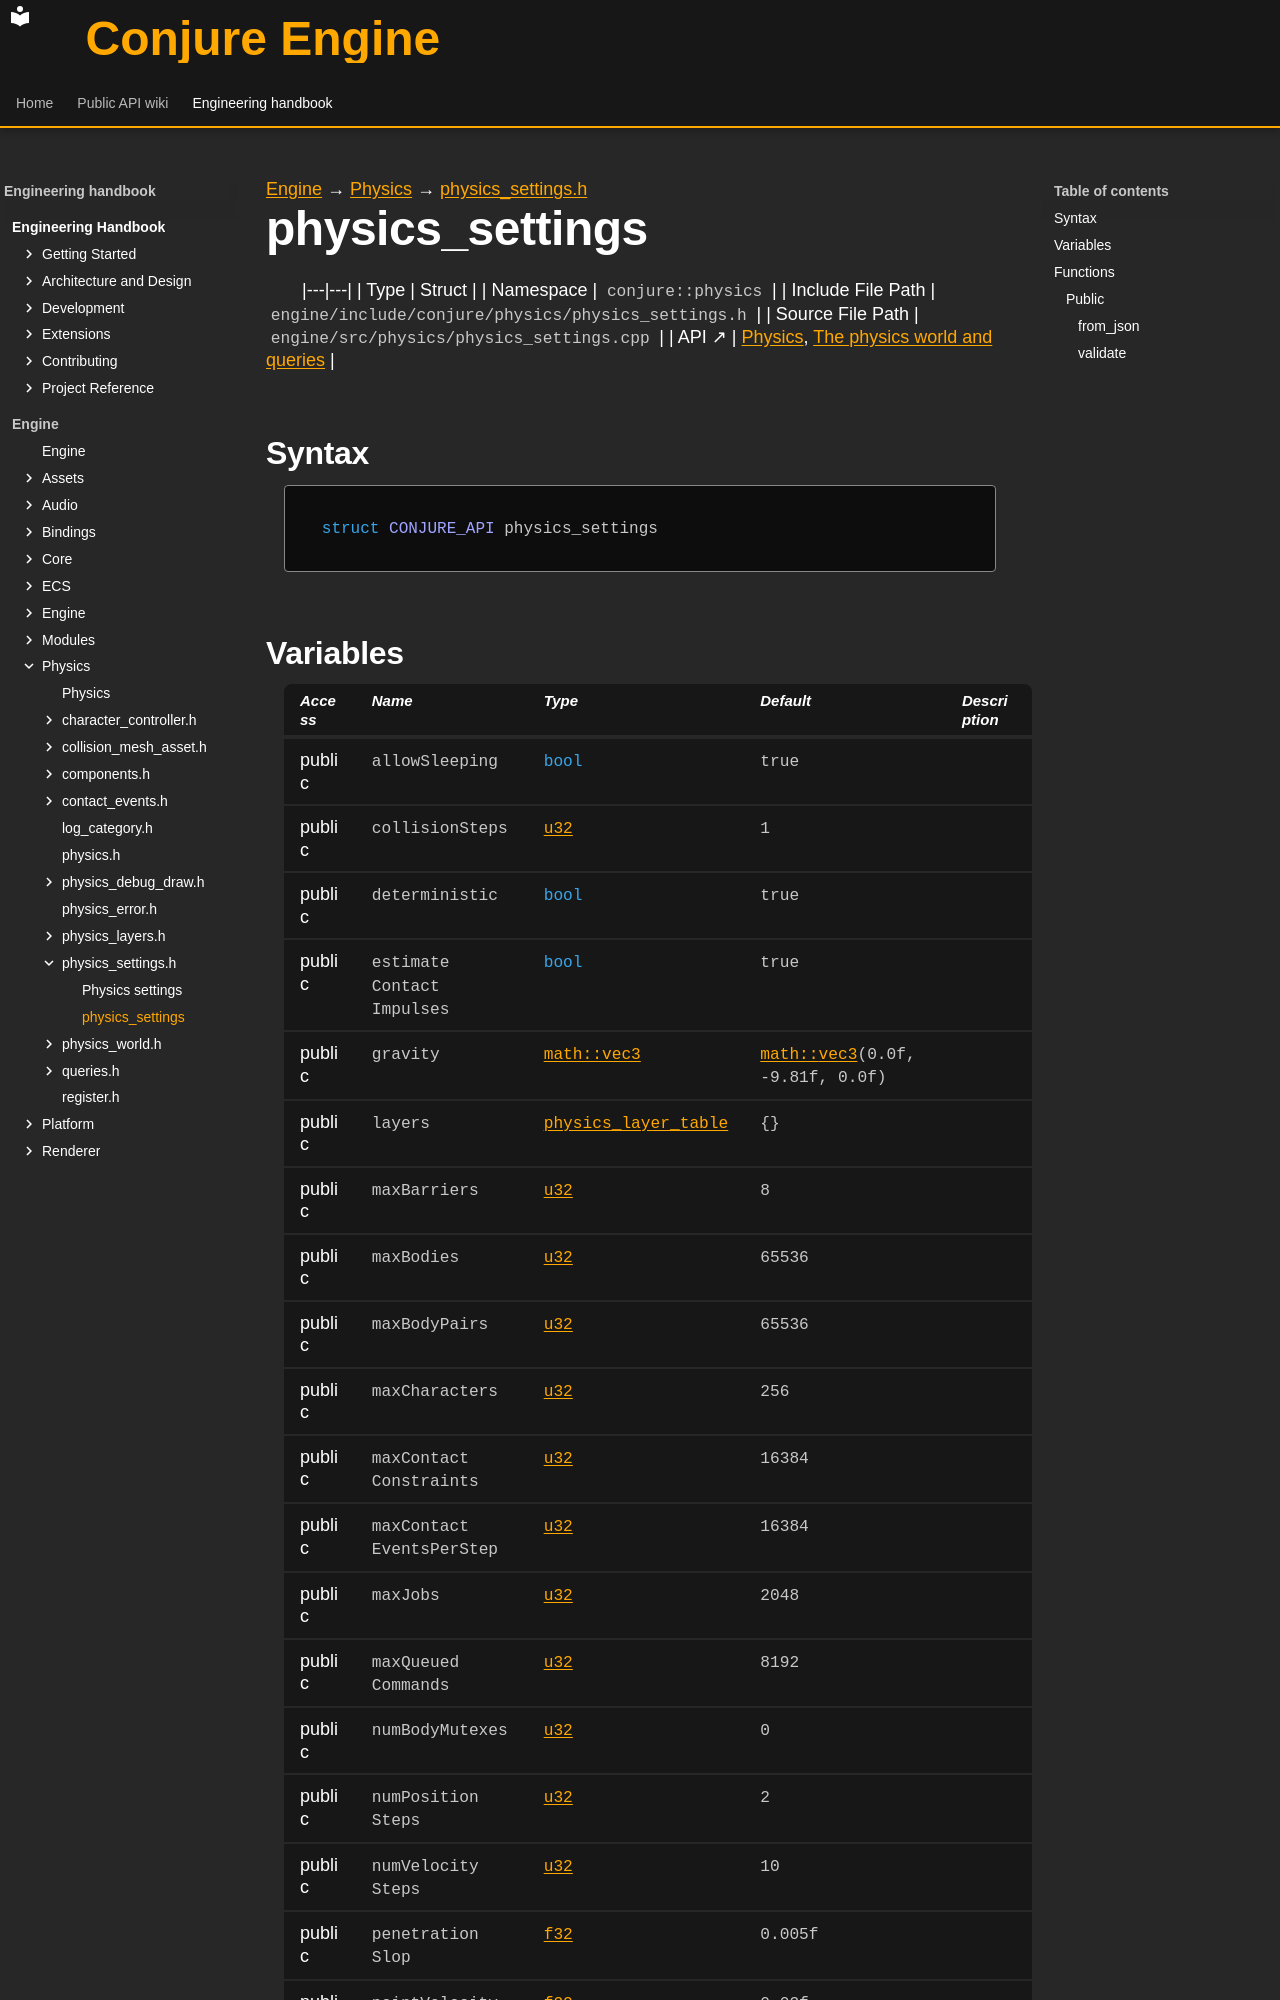

repository: Dozer90/Conjure-Engine · page: handbook/engine/physics/physics-settings/physics-settings.html · generator: mkdocs

---
kind: struct
---

[Engine](../../../engine.md) → [Physics](../../physics.md) → [physics_settings.h](../physics-settings.md)

# physics_settings
<!-- doc-template:type -->

|---|---|
| Type | Struct |
| Namespace | `conjure::physics` |
| Include File Path | `engine/include/conjure/physics/physics_settings.h` |
| Source File Path | `engine/src/physics/physics_settings.cpp` |
| API ↗ | [Physics](../../../../api/physics/index.md), [The physics world and queries](../../../../api/physics/physics-world-and-queries.md) |

## Syntax

```cpp
struct CONJURE_API physics_settings
```
